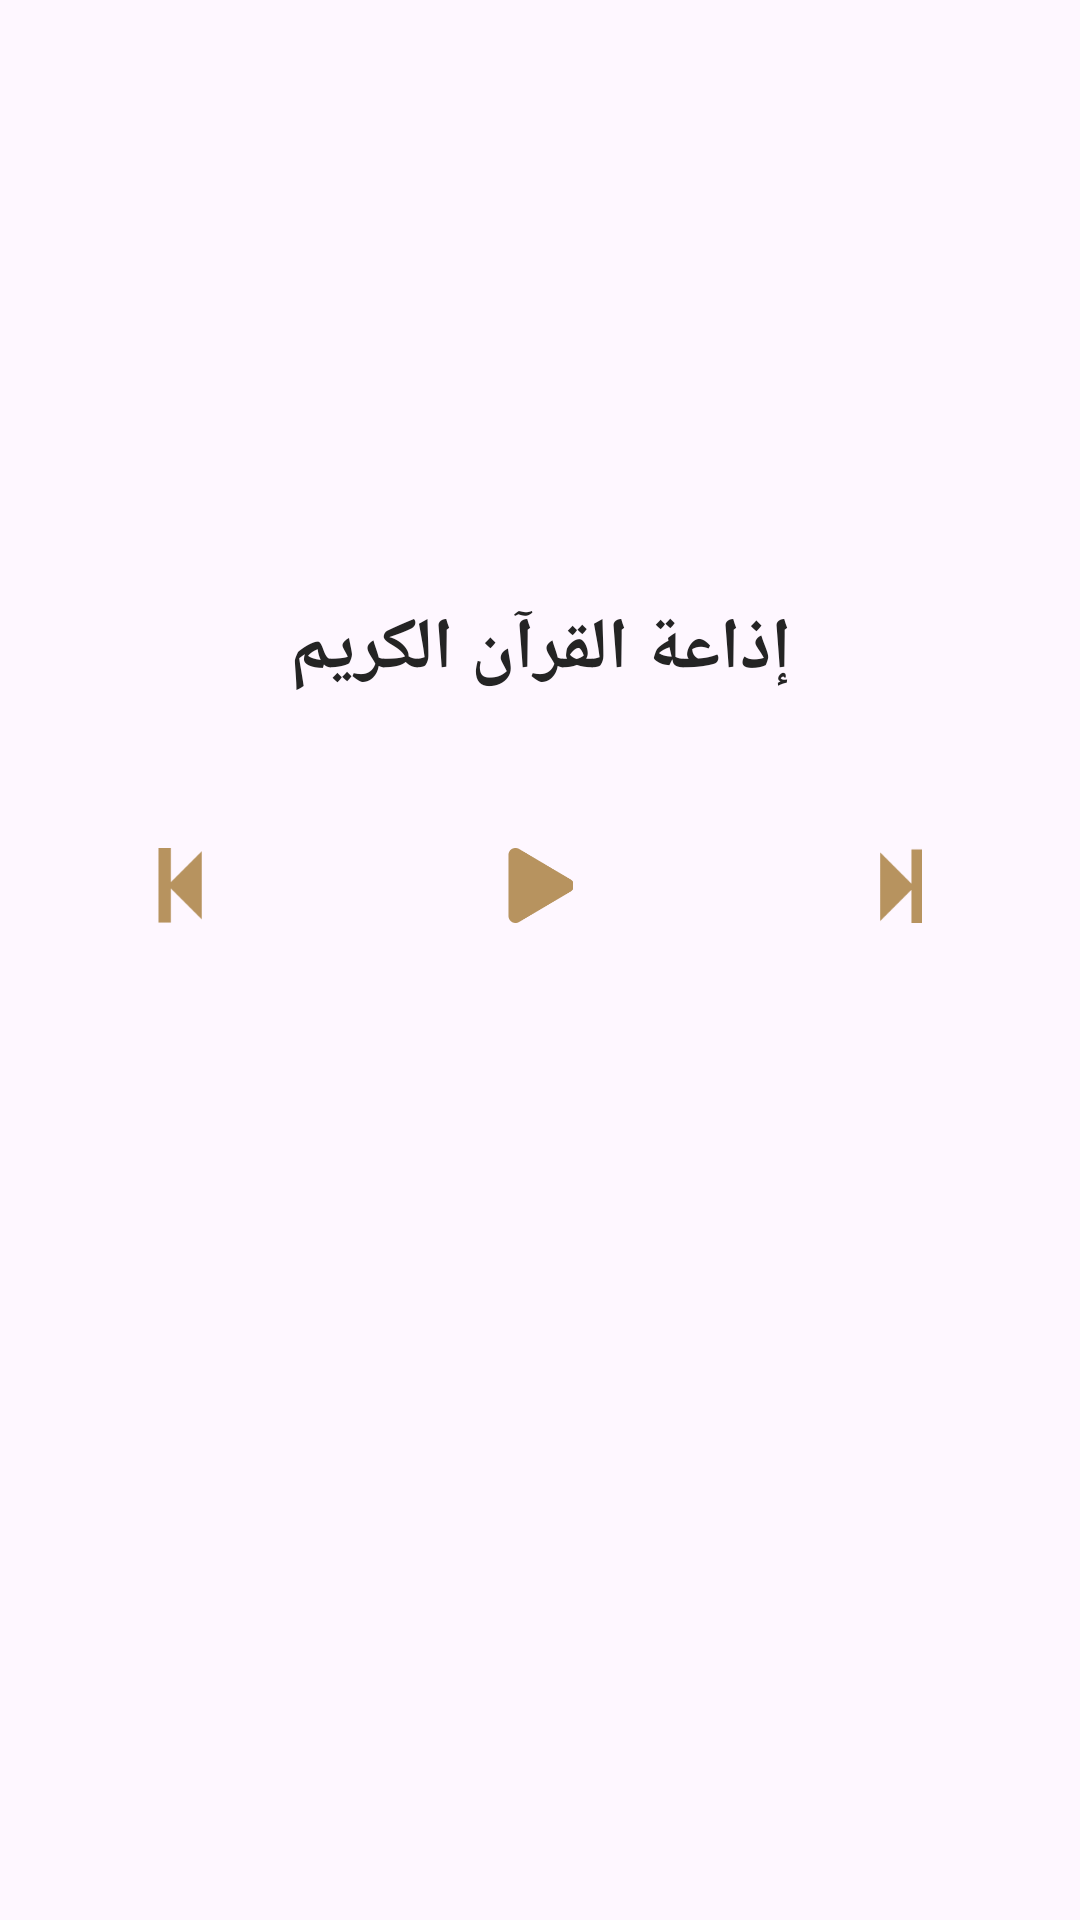

Here is an Android app screen rendered from its layout file. Give the layout XML and the strings, colors and styles it references.
<!-- AndroidManifest.xml: application theme Theme.Islami -->
<!-- res/layout/activity_radio_fragment.xml -->
<?xml version="1.0" encoding="utf-8"?>
<androidx.constraintlayout.widget.ConstraintLayout xmlns:android="http://schemas.android.com/apk/res/android"
    xmlns:app="http://schemas.android.com/apk/res-auto"
    xmlns:tools="http://schemas.android.com/tools"
    android:layout_width="match_parent"
    android:layout_height="match_parent"
    tools:context="Fragments.Radio.RadioFragment"
    tools:background="@drawable/bg_app">

    <ImageView
        android:id="@+id/radio_logo"
        android:layout_width="match_parent"
        android:layout_height="wrap_content"
        android:layout_marginTop="190dp"
        android:adjustViewBounds="true"
        android:importantForAccessibility="no"
        android:src="@drawable/radio_image"
        app:layout_constraintEnd_toEndOf="parent"
        app:layout_constraintStart_toStartOf="parent"
        app:layout_constraintTop_toTopOf="parent" />

    <TextView
        android:id="@+id/tv_radio"
        android:layout_width="match_parent"
        android:layout_height="wrap_content"
        android:layout_marginTop="10dp"
        android:fontFamily="@font/elmessiri"
        android:gravity="center"
        android:text="@string/radio"
        android:textColor="@color/label_color"
        android:textSize="24sp"
        android:textStyle="bold"
        app:layout_constraintEnd_toEndOf="parent"
        app:layout_constraintStart_toStartOf="parent"
        app:layout_constraintTop_toBottomOf="@id/radio_logo" />

    <LinearLayout
        android:layout_width="0dp"
        android:layout_height="wrap_content"
        android:layout_marginTop="50dp"
        android:layoutDirection="ltr"
        android:weightSum="3"
        app:layout_constraintEnd_toEndOf="parent"
        app:layout_constraintStart_toStartOf="parent"
        app:layout_constraintTop_toBottomOf="@id/tv_radio">

        <ImageView
            android:id="@+id/img_ic_back"
            android:layout_width="25dp"
            android:layout_height="25dp"
            android:layout_gravity="center"
            android:layout_weight="1"
            android:src="@drawable/ic_back" />

        <ImageView
            android:id="@+id/img_ic_play"
            android:layout_width="25dp"
            android:layout_height="25dp"
            android:layout_gravity="center"
            android:layout_weight="1"
            android:src="@drawable/ic_play" />

        <ImageView
            android:id="@+id/img_ic_next"
            android:layout_width="25dp"
            android:layout_height="25dp"
            android:layout_gravity="center"
            android:layout_weight="1"
            android:src="@drawable/ic_next" />

    </LinearLayout>

</androidx.constraintlayout.widget.ConstraintLayout>
<!-- resources referenced by this layout -->
<resources>
  <color name="label_color">#242424</color>
  <!-- drawable bg_app: png bitmap (drawable-night-nodpi, 790642 bytes) -->
  <!-- drawable ic_back: png bitmap (drawable-night-nodpi, 659 bytes) -->
  <!-- drawable ic_next: png bitmap (drawable-night-nodpi, 616 bytes) -->
  <!-- drawable ic_play: png bitmap (drawable-night-nodpi, 1590 bytes) -->
  <string name="radio">إذاعة القرآن الكريم</string>
  <style name="Theme.Islami" parent="Base.Theme.Islami" />
  <style name="Base.Theme.Islami" parent="Theme.Material3.DayNight.NoActionBar">
          
          
      </style>
</resources>
